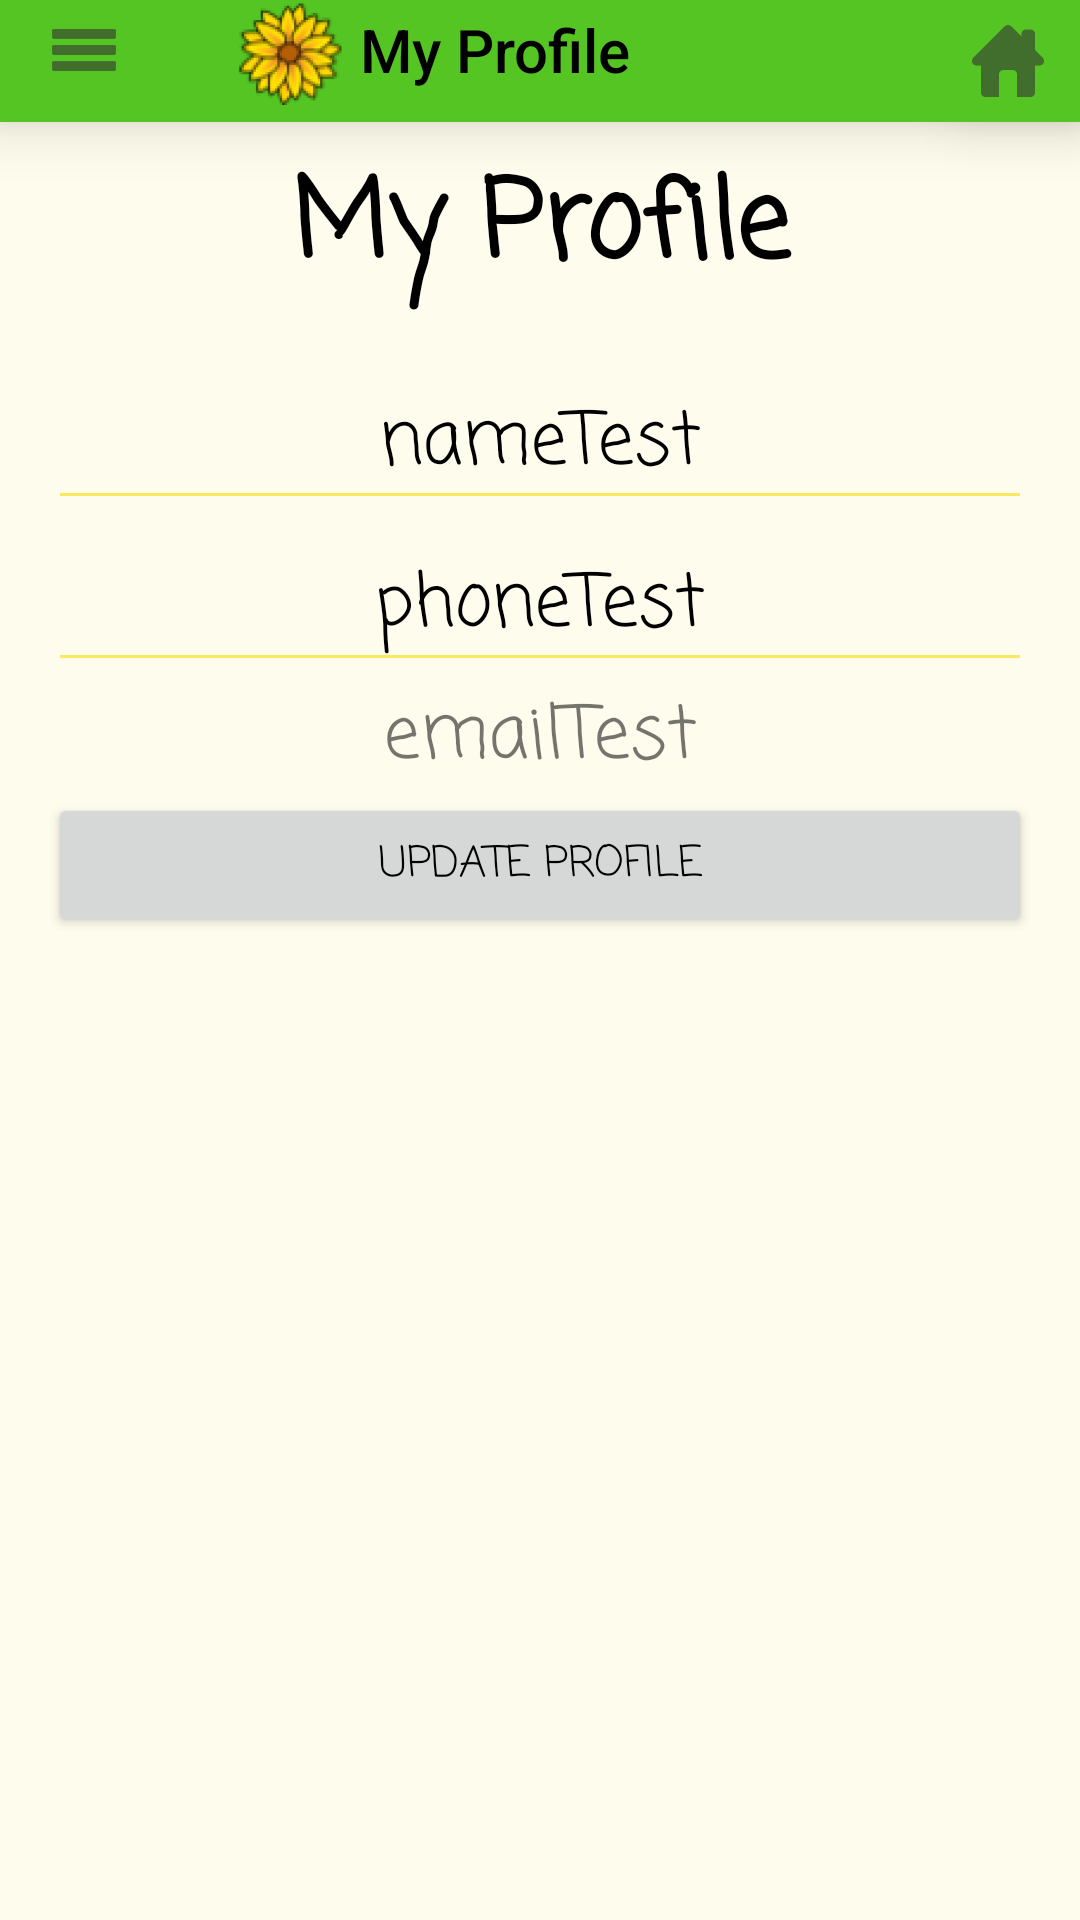

Here is an Android app screen rendered from its layout file. Give the layout XML and the strings, colors and styles it references.
<!-- AndroidManifest.xml: application theme CultivateTheme -->
<!-- res/layout/activity_my_profile.xml -->
<?xml version="1.0" encoding="utf-8"?>
<android.support.constraint.ConstraintLayout xmlns:android="http://schemas.android.com/apk/res/android"
    xmlns:app="http://schemas.android.com/apk/res-auto"
    xmlns:tools="http://schemas.android.com/tools"
    android:id="@+id/my_profile_layout"
    android:layout_width="match_parent"
    android:layout_height="match_parent"
    android:baselineAligned="false">

    <android.support.v7.widget.Toolbar
        android:id="@+id/toolbar"
        android:layout_width="0dp"
        android:layout_height="48dp"
        android:layout_marginLeft="0dp"
        android:layout_marginRight="0dp"
        android:layout_marginTop="-8dp"
        android:background="@color/that_green"
        android:elevation="12dp"
        android:minHeight="?attr/actionBarSize"
        android:theme="?attr/actionBarTheme"
        app:layout_constraintHorizontal_bias="0.0"
        app:layout_constraintLeft_toLeftOf="parent"
        app:layout_constraintRight_toRightOf="parent"
        app:layout_constraintTop_toTopOf="parent"
        app:logo="@mipmap/ic_launcher"
        app:navigationIcon="@drawable/ic_action_name"
        app:title="My Profile" />

    <ImageView
        android:id="@+id/invisibleButton"
        android:layout_width="30dp"
        android:layout_height="30dp"
        android:layout_marginLeft="12dp"
        android:layout_marginTop="12dp"
        android:elevation="12dp"
        android:onClick="openHamburgerBar"
        app:layout_constraintLeft_toLeftOf="@+id/toolbar"
        app:layout_constraintTop_toTopOf="parent"
        app:srcCompat="@android:color/transparent" />

    <ImageButton
        android:id="@+id/imageButton"
        android:layout_width="wrap_content"
        android:layout_height="wrap_content"
        android:layout_marginBottom="8dp"
        android:layout_marginRight="8dp"
        android:layout_marginTop="8dp"
        android:background="@color/that_green"
        android:elevation="12dp"
        android:onClick="goToHome"
        app:layout_constraintBottom_toBottomOf="@+id/toolbar"
        app:layout_constraintRight_toRightOf="@+id/toolbar"
        app:layout_constraintTop_toTopOf="parent"
        app:srcCompat="@drawable/ic_home" />

    <TextView
        android:id="@+id/textView2"
        android:layout_width="0dp"
        android:layout_height="wrap_content"
        android:layout_marginLeft="8dp"
        android:layout_marginRight="8dp"
        android:layout_marginTop="8dp"
        android:layout_weight="0.69"
        android:fontFamily="casual"
        android:text="My Profile"
        android:textAlignment="center"
        android:textColor="@android:color/black"
        android:textSize="36sp"
        android:textStyle="bold"
        app:layout_constraintHorizontal_bias="0.0"
        app:layout_constraintLeft_toLeftOf="parent"
        app:layout_constraintRight_toRightOf="parent"
        app:layout_constraintTop_toBottomOf="@+id/toolbar" />

    <ScrollView
        android:layout_width="0dp"
        android:layout_height="0dp"
        android:layout_marginBottom="8dp"
        android:layout_marginLeft="8dp"
        android:layout_marginRight="8dp"
        android:layout_marginTop="8dp"
        app:layout_constraintBottom_toBottomOf="parent"
        app:layout_constraintHorizontal_bias="0.0"
        app:layout_constraintLeft_toLeftOf="parent"
        app:layout_constraintRight_toRightOf="parent"
        app:layout_constraintVertical_bias="0.0"
        app:layout_constraintTop_toBottomOf="@+id/textView2"
        android:layout_marginStart="8dp"
        android:layout_marginEnd="8dp">

        <LinearLayout
            android:layout_width="match_parent"
            android:layout_height="match_parent"
            android:layout_marginBottom="8dp"
            android:layout_marginLeft="8dp"
            android:layout_marginRight="8dp"
            android:layout_marginTop="8dp"
            android:orientation="vertical"
            app:layout_constraintBottom_toBottomOf="parent"
            app:layout_constraintLeft_toLeftOf="parent"
            app:layout_constraintRight_toRightOf="parent"
            app:layout_constraintTop_toTopOf="parent">

            <EditText
                android:id="@+id/my_profile_name"
                android:layout_width="match_parent"
                android:layout_height="wrap_content"
                android:layout_weight="0.69"
                android:fontFamily="casual"
                android:text="nameTest"
                android:textAlignment="center"
                android:textSize="24sp" />

            <EditText
                android:id="@+id/my_profile_phone"
                android:layout_width="match_parent"
                android:layout_height="wrap_content"
                android:layout_weight="0.69"
                android:fontFamily="casual"
                android:text="phoneTest"
                android:textAlignment="center"
                app:layout_constraintTop_toBottomOf="@+id/my_profile_name"
                android:textSize="24sp" />

            <TextView
                android:id="@+id/my_profile_email"
                android:layout_width="match_parent"
                android:layout_height="wrap_content"
                android:layout_weight="0.69"
                android:fontFamily="casual"
                android:text="emailTest"
                android:textAlignment="center"
                app:layout_constraintTop_toBottomOf="@+id/my_profile_phone"
                android:textSize="24sp" />


            <Button
                android:layout_width="match_parent"
                android:layout_height="match_parent"
                app:layout_constraintTop_toBottomOf="@+id/my_profile_email"
                android:text="Update Profile"
                android:onClick="updateUser"/>

        </LinearLayout>
    </ScrollView>

</android.support.constraint.ConstraintLayout>
<!-- resources referenced by this layout -->
<resources>
  <color name="that_green">#55c523</color>
  <!-- drawable ic_action_name: png bitmap (drawable-hdpi, 174 bytes) -->
  <!-- drawable ic_home: png bitmap (drawable-hdpi, 401 bytes) -->
  <!-- mipmap ic_launcher: png bitmap (mipmap-hdpi, 6796 bytes) -->
  <style name="CultivateTheme" parent="Theme.AppCompat.Light.NoActionBar">
          <item name="colorPrimary">@color/that_green</item>
          <item name="colorPrimaryDark">@color/that_dark_green</item>
          <item name="colorAccent">@color/that_logo_brown</item>
          <item name="android:colorBackground">@color/that_light_goldenyellow</item>
          <item name="android:colorForeground">@color/that_logo_goldenyellow</item>
          <item name="android:imageButtonStyle">@drawable/ic_action_name</item>
          <item name="android:textColorPrimary">@android:color/black</item>
          <item name="android:textColorSecondaryInverse">@color/that_logo_goldenyellow</item>
          <item name="android:windowBackground">?android:attr/textColorSecondaryInverse</item>
          <item name="android:textColorPrimaryInverse">@color/that_logo_goldenyellow</item>
      </style>
  <color name="that_dark_green">#2f6f12</color>
  <color name="that_logo_brown">#b45f06</color>
  <color name="that_light_goldenyellow">#fefcec</color>
  <color name="that_logo_goldenyellow">#fdda04</color>
</resources>
